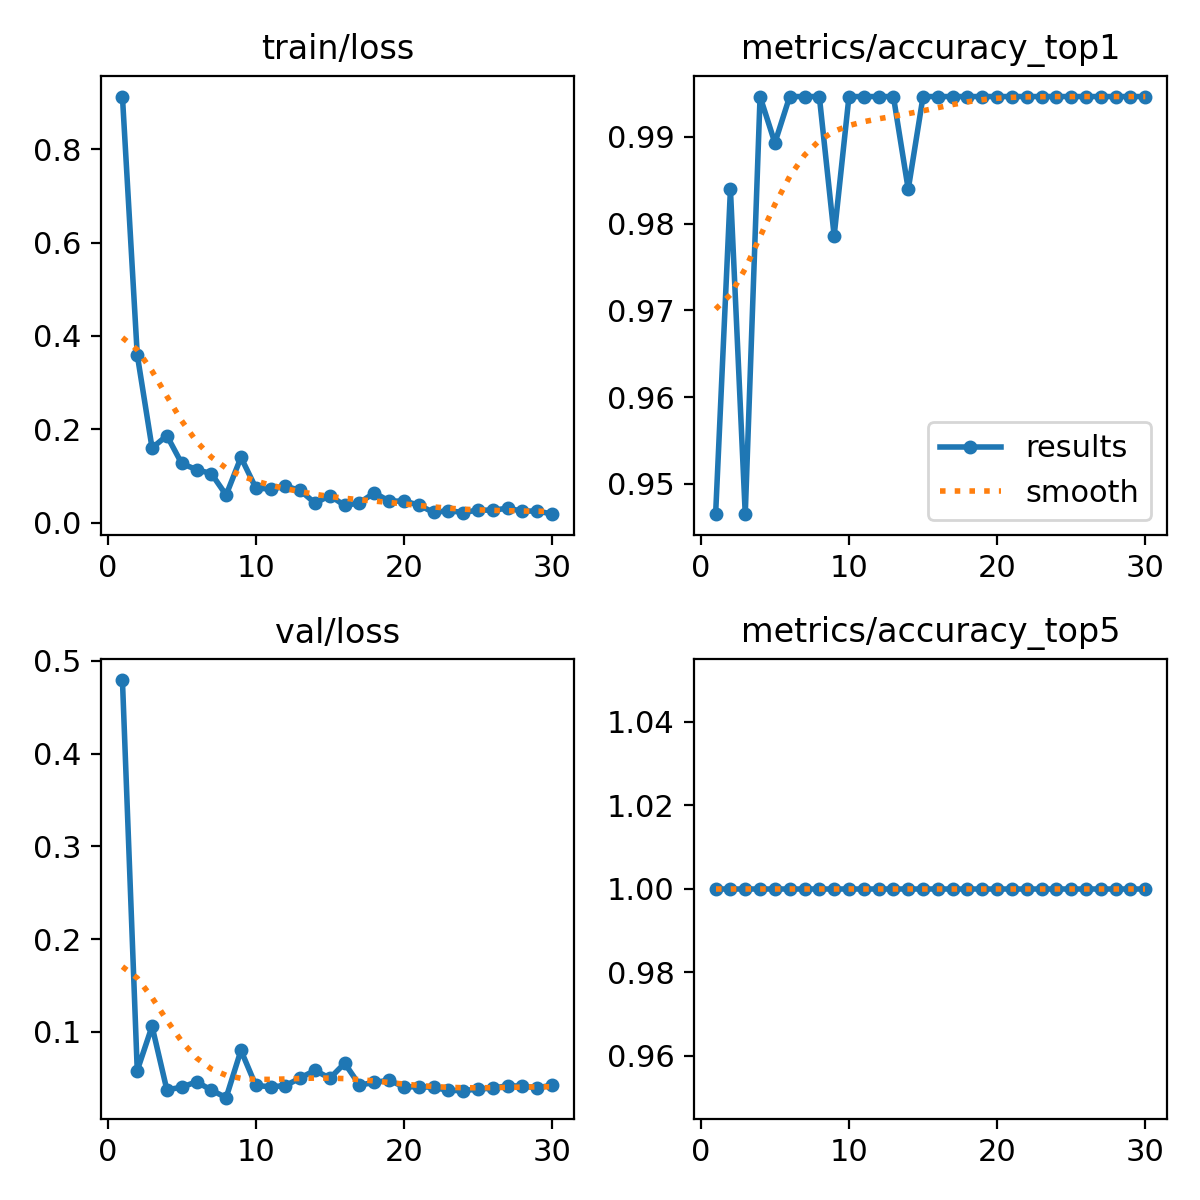

The data file committed next to this chart (first rows):
epoch, time, train/loss, metrics/accuracy_top1, metrics/accuracy_top5, val/loss, lr/pg0, lr/pg1, lr/pg2
1, 9.775, 0.913, 0.9465, 1, 0.4793, 0.0004706, 0.0004706, 0.0004706
2, 18.98, 0.3597, 0.984, 1, 0.0583, 0.0009157, 0.0009157, 0.0009157
3, 27.86, 0.1598, 0.9465, 1, 0.106, 0.001329, 0.001329, 0.001329
4, 36.66, 0.1863, 0.9947, 1, 0.03749, 0.001288, 0.001288, 0.001288
5, 45.43, 0.1267, 0.9893, 1, 0.04033, 0.00124, 0.00124, 0.00124
6, 54.15, 0.1134, 0.9947, 1, 0.04619, 0.001193, 0.001193, 0.001193
7, 63.04, 0.105, 0.9947, 1, 0.03725, 0.001146, 0.001146, 0.001146
8, 71.78, 0.05897, 0.9947, 1, 0.02905, 0.001099, 0.001099, 0.001099
9, 81.08, 0.1398, 0.9786, 1, 0.08012, 0.001052, 0.001052, 0.001052
10, 94.1, 0.07441, 0.9947, 1, 0.04221, 0.001005, 0.001005, 0.001005
11, 104.4, 0.07147, 0.9947, 1, 0.04081, 0.0009574, 0.0009574, 0.0009574
12, 114.7, 0.07785, 0.9947, 1, 0.04201, 0.0009103, 0.0009103, 0.0009103
13, 125.2, 0.0689, 0.9947, 1, 0.05029, 0.0008631, 0.0008631, 0.0008631
14, 135.3, 0.04164, 0.984, 1, 0.05857, 0.000816, 0.000816, 0.000816
15, 145.6, 0.05778, 0.9947, 1, 0.04992, 0.0007688, 0.0007688, 0.0007688
16, 155.5, 0.03666, 0.9947, 1, 0.06618, 0.0007216, 0.0007216, 0.0007216
17, 166, 0.04222, 0.9947, 1, 0.0427, 0.0006745, 0.0006745, 0.0006745
18, 176.2, 0.06382, 0.9947, 1, 0.04543, 0.0006273, 0.0006273, 0.0006273
19, 186.7, 0.04601, 0.9947, 1, 0.04794, 0.0005802, 0.0005802, 0.0005802
20, 196.8, 0.04594, 0.9947, 1, 0.04058, 0.000533, 0.000533, 0.000533
21, 207.3, 0.03769, 0.9947, 1, 0.04088, 0.0004859, 0.0004859, 0.0004859
22, 217.4, 0.02163, 0.9947, 1, 0.04024, 0.0004387, 0.0004387, 0.0004387
23, 227.7, 0.02561, 0.9947, 1, 0.03687, 0.0003915, 0.0003915, 0.0003915
24, 237.8, 0.02143, 0.9947, 1, 0.03664, 0.0003444, 0.0003444, 0.0003444
25, 248.2, 0.02686, 0.9947, 1, 0.03831, 0.0002972, 0.0002972, 0.0002972
26, 258.3, 0.0264, 0.9947, 1, 0.03937, 0.0002501, 0.0002501, 0.0002501
27, 268.4, 0.03086, 0.9947, 1, 0.04192, 0.0002029, 0.0002029, 0.0002029
28, 278.6, 0.0242, 0.9947, 1, 0.04145, 0.0001558, 0.0001558, 0.0001558
29, 289.3, 0.02504, 0.9947, 1, 0.0397, 0.0001086, 0.0001086, 0.0001086
30, 299.9, 0.01796, 0.9947, 1, 0.04254, 6.1447e-05, 6.1447e-05, 6.1447e-05
